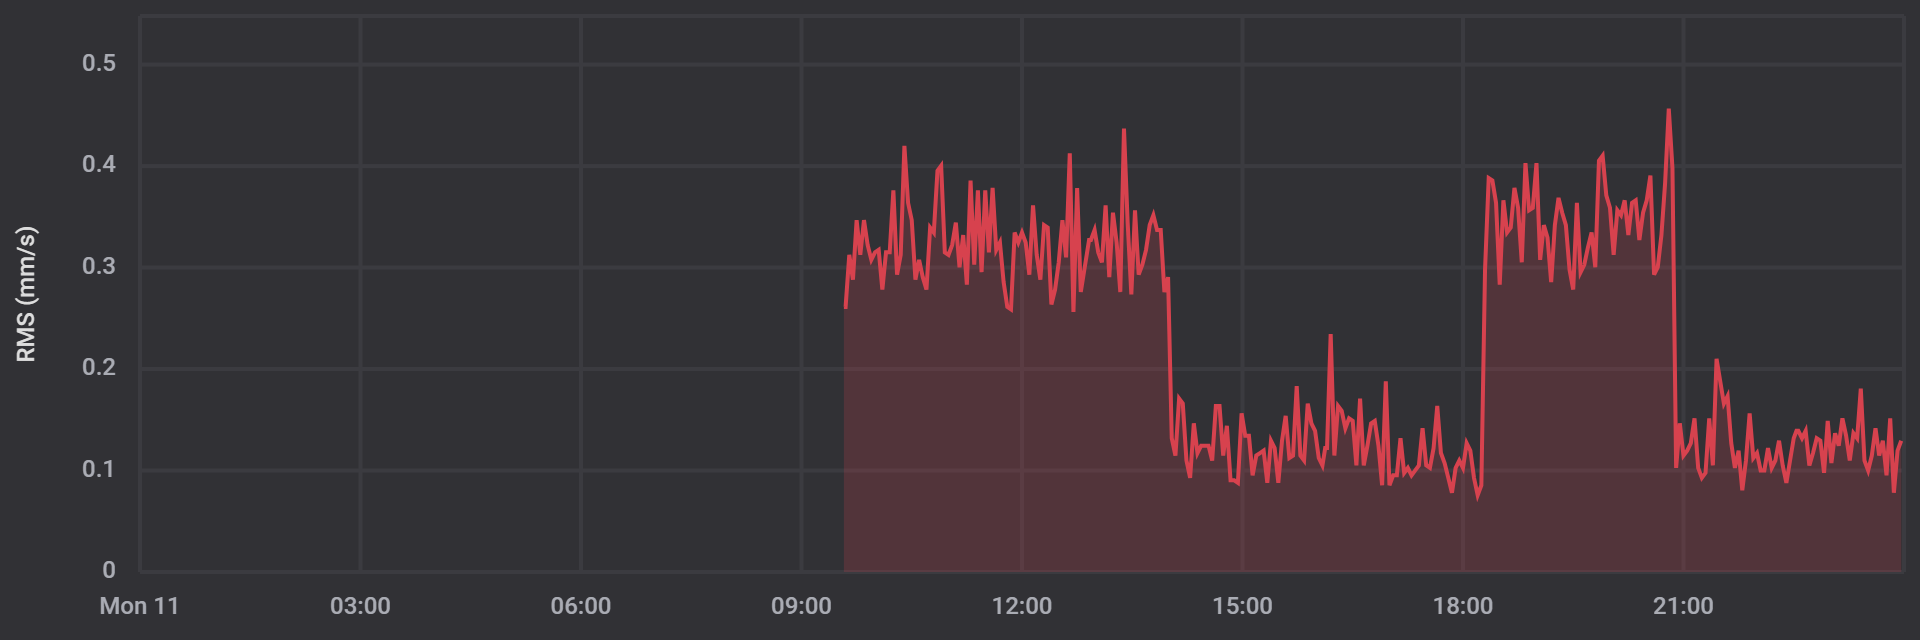

The file beside this chart, header and first rows:
date, rms
1702283677000, 0.2612
1702283760000, 0.2612
1702283940000, 0.3125
1702284120000, 0.2881
1702284300000, 0.3467
1702284480000, 0.3125
1702284660000, 0.3467
1702284840000, 0.3223
1702285020000, 0.3076
1702285200000, 0.3149
1702285380000, 0.3174
1702285560000, 0.2783
1702285740000, 0.3149
1702285920000, 0.3149
1702286100000, 0.376
1702286280000, 0.293
1702286460000, 0.3125
1702286640000, 0.4199
1702286820000, 0.3638
1702287000000, 0.3467
1702287180000, 0.2881
1702287360000, 0.3076
1702287540000, 0.2905
1702287720000, 0.2783
1702287900000, 0.3394
1702288080000, 0.3345
1702288260000, 0.3955
1702288440000, 0.4004
1702288620000, 0.3149
1702288800000, 0.3125
1702288980000, 0.3223
1702289160000, 0.3442
1702289340000, 0.3003
1702289520000, 0.332
1702289700000, 0.2832
1702289880000, 0.3857
1702290060000, 0.3027
1702290240000, 0.376
1702290420000, 0.2954
1702290600000, 0.376
1702290780000, 0.3149
1702290960000, 0.3784
1702291140000, 0.3174
1702291320000, 0.3247
1702291500000, 0.2856
1702291680000, 0.2612
1702291860000, 0.2588
1702292040000, 0.3345
1702292220000, 0.3247
1702292400000, 0.3345
1702292580000, 0.3247
1702292760000, 0.293
1702292940000, 0.3613
1702293120000, 0.3125
1702293300000, 0.2881
1702293480000, 0.3418
1702293660000, 0.3394
1702293840000, 0.2637
1702294020000, 0.2783
1702294200000, 0.3052
... 230 more rows
